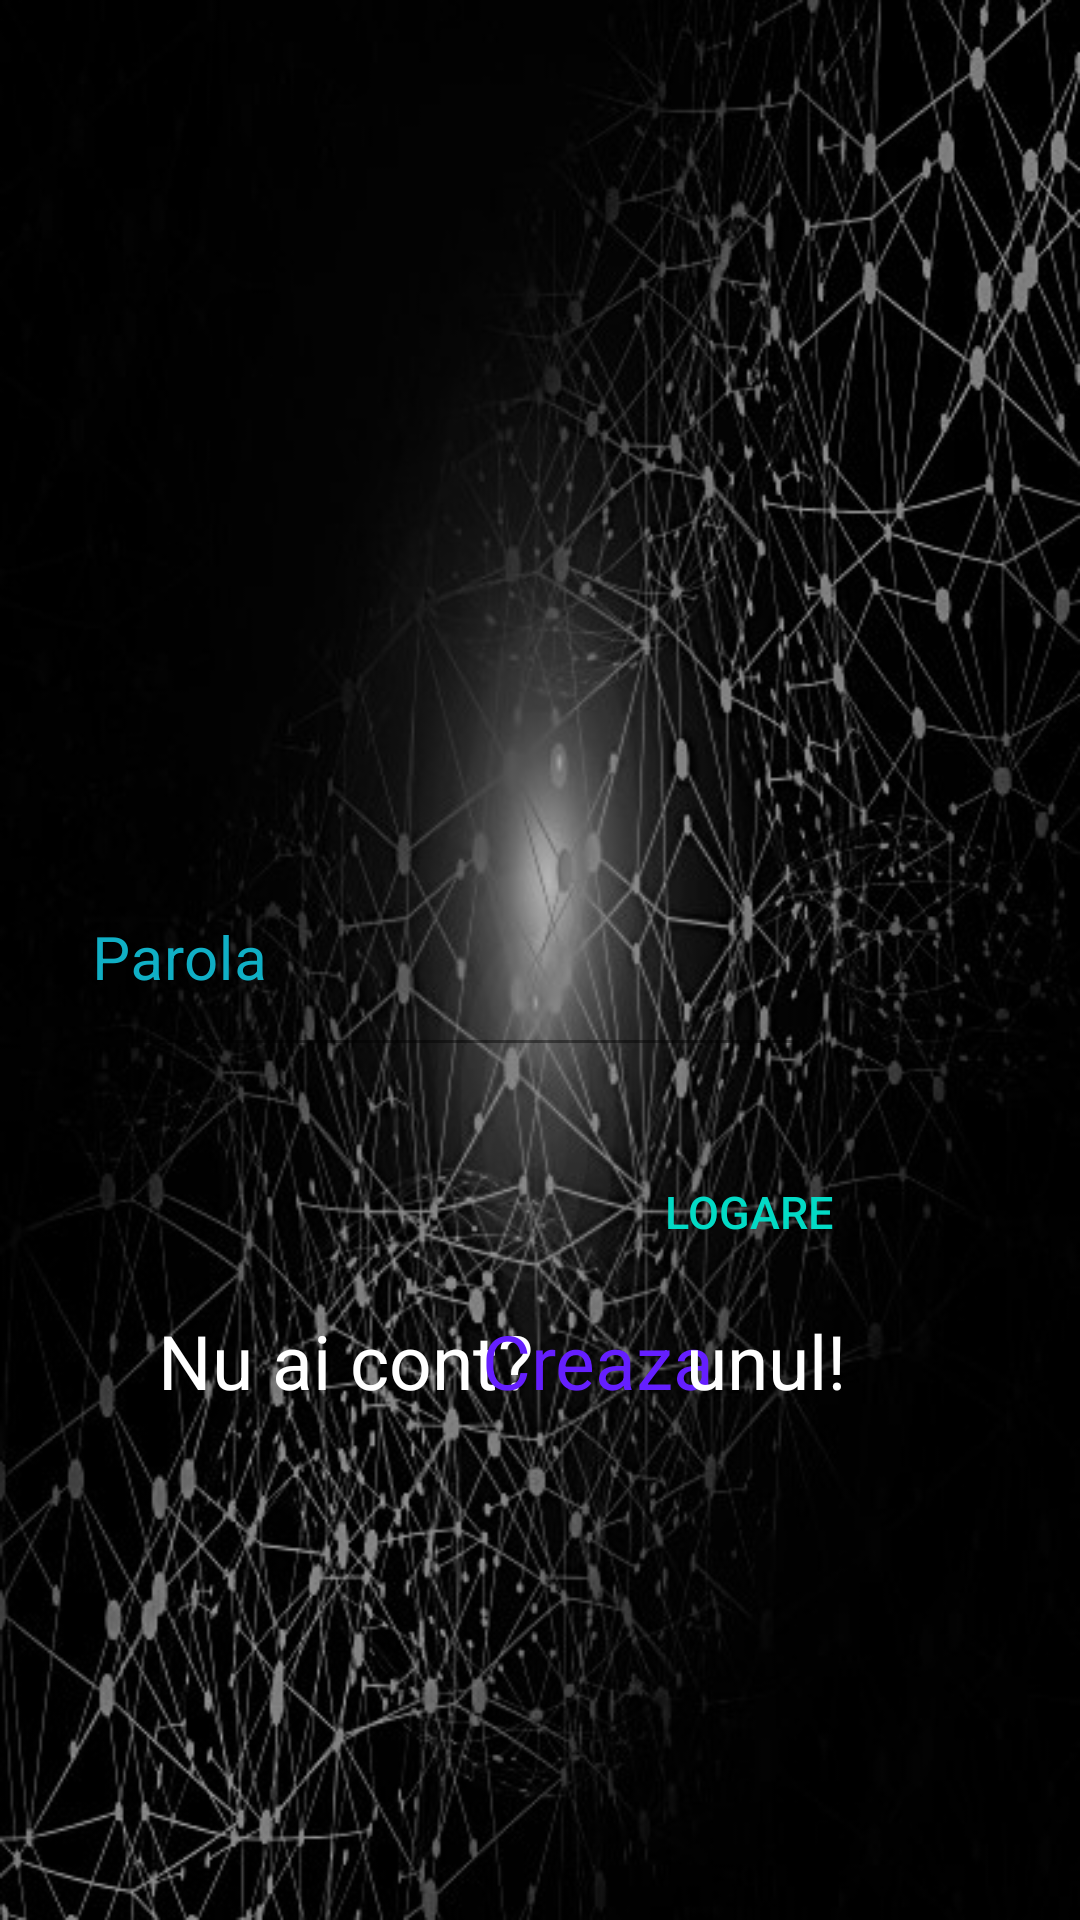

The Android layout XML behind this screen, and the referenced resources:
<!-- AndroidManifest.xml: application theme Theme.ECibCoin -->
<!-- res/layout/activity_logare.xml -->
<?xml version="1.0" encoding="utf-8"?>
<androidx.constraintlayout.widget.ConstraintLayout xmlns:android="http://schemas.android.com/apk/res/android"
    xmlns:app="http://schemas.android.com/apk/res-auto"
    xmlns:tools="http://schemas.android.com/tools"
    android:layout_width="match_parent"
    android:layout_height="match_parent"
    tools:context=".Logare">


    <ImageView
        android:id="@+id/imgViewLoginPage"
        android:layout_width="match_parent"
        android:layout_height="match_parent"
        android:background="@drawable/loginpage"
        android:contentDescription="@string/login_image"
        app:layout_constraintBottom_toBottomOf="parent"
        app:layout_constraintEnd_toEndOf="parent"
        app:layout_constraintHorizontal_bias="0.0"
        app:layout_constraintStart_toStartOf="parent"
        app:layout_constraintTop_toTopOf="parent"
        app:layout_constraintVertical_bias="0.0"
         />

    <com.google.android.material.textfield.TextInputLayout
        android:id="@+id/til_UtilizatorLogare"
        android:layout_width="250dp"
        android:layout_height="wrap_content"
        android:layout_marginStart="40dp"
        android:layout_marginTop="250dp"
        android:layout_marginEnd="121dp"
        android:layout_marginBottom="400dp"
        android:textColorHint="#10AFC5"
        app:layout_constraintBottom_toBottomOf="@+id/imgViewLoginPage"
        app:layout_constraintEnd_toEndOf="@+id/imgViewLoginPage"
        app:layout_constraintStart_toStartOf="@+id/imgViewLoginPage"
        app:layout_constraintTop_toTopOf="parent">

        <com.google.android.material.textfield.TextInputEditText
            android:id="@+id/tietUtilizatorLogare"
            android:layout_width="match_parent"
            android:layout_height="55dp"
            android:background="#00FFFFFF"
            android:hint="@string/utilizator_login_page"
            android:textColor="@color/white"
            android:textSize="20sp" />
    </com.google.android.material.textfield.TextInputLayout>


    <com.google.android.material.textfield.TextInputLayout
        android:id="@+id/til_ParolaParolaLogareUser"
        android:layout_width="250dp"
        android:layout_height="wrap_content"
        android:layout_marginStart="40dp"
        android:layout_marginTop="300dp"
        android:layout_marginEnd="121dp"
        android:layout_marginBottom="300dp"
        android:textColorHint="#10AFC5"
        app:layout_constraintBottom_toBottomOf="@+id/imgViewLoginPage"
        app:layout_constraintEnd_toEndOf="@+id/imgViewLoginPage"
        app:layout_constraintStart_toStartOf="@+id/imgViewLoginPage"
        app:layout_constraintTop_toTopOf="parent">

        <com.google.android.material.textfield.TextInputEditText
            android:id="@+id/tietParolaLogareUser"
            android:layout_width="match_parent"
            android:layout_height="55dp"
            android:background="#00FFFFFF"
            android:hint="@string/parola_logare_user"
            android:inputType="textPassword"
            android:textColor="@color/white"
            android:textSize="20sp" />
    </com.google.android.material.textfield.TextInputLayout>

    <Button
        android:id="@+id/btnLogare_cont"
        android:layout_width="wrap_content"
        android:layout_height="wrap_content"
        android:background="#00FFFFFF"
        android:clickable="true"
        android:focusable="true"
        android:text="@string/logare_in_cont"
        android:textColor="@color/teal_200"
        android:textSize="15sp"
        app:layout_constraintBottom_toBottomOf="parent"
        app:layout_constraintEnd_toEndOf="parent"
        app:layout_constraintHorizontal_bias="0.755"
        app:layout_constraintStart_toStartOf="parent"
        app:layout_constraintTop_toTopOf="parent"
        app:layout_constraintVertical_bias="0.642" />

    <TextView
        android:id="@+id/tvLoginPage"
        android:layout_width="140dp"
        android:layout_height="50dp"
        android:text="@string/nu_ai_cont"
        android:textColor="@color/white"
        android:textSize="25sp"
        app:layout_constraintBottom_toBottomOf="@+id/imgViewLoginPage"
        app:layout_constraintEnd_toEndOf="parent"
        app:layout_constraintHorizontal_bias="0.24"
        app:layout_constraintStart_toStartOf="parent"
        app:layout_constraintTop_toTopOf="parent"
        app:layout_constraintVertical_bias="0.74" />

    <TextView
        android:id="@+id/tvGoToCreateAccPage"
        android:layout_width="140dp"
        android:layout_height="50dp"
        android:text="@string/creati_go_to_create_page"
        android:textColor="#651FFF"
        android:textSize="25sp"
        app:layout_constraintBottom_toBottomOf="@+id/imgViewLoginPage"
        app:layout_constraintEnd_toEndOf="parent"
        app:layout_constraintHorizontal_bias="0.73"
        app:layout_constraintStart_toStartOf="parent"
        app:layout_constraintTop_toTopOf="parent"
        app:layout_constraintVertical_bias="0.74" />

    <TextView
        android:id="@+id/tvLoginPage2"
        android:layout_width="140dp"
        android:layout_height="50dp"
        android:text="@string/unul"
        android:textColor="@color/white"
        android:textSize="25sp"
        app:layout_constraintBottom_toBottomOf="@+id/imgViewLoginPage"
        app:layout_constraintEnd_toEndOf="parent"
        app:layout_constraintHorizontal_bias="1.04"
        app:layout_constraintStart_toStartOf="parent"
        app:layout_constraintTop_toTopOf="parent"
        app:layout_constraintVertical_bias="0.74" />




</androidx.constraintlayout.widget.ConstraintLayout>
<!-- resources referenced by this layout -->
<resources>
  <color name="teal_200">#FF03DAC5</color>
  <color name="white">#FFFFFFFF</color>
  <!-- drawable loginpage: jpg bitmap (drawable, 107821 bytes) -->
  <string name="creati_go_to_create_page">Creaza</string>
  <string name="logare_in_cont">Logare</string>
  <string name="login_image">login image</string>
  <string name="nu_ai_cont">Nu ai cont?</string>
  <string name="parola_logare_user">Parola</string>
  <string name="unul">unul!</string>
  <string name="utilizator_login_page">Utilizator</string>
  <style name="Theme.ECibCoin" parent="Theme.MaterialComponents.DayNight.DarkActionBar">
          
          <item name="colorPrimary">@color/purple_500</item>
          <item name="colorPrimaryVariant">@color/purple_700</item>
          <item name="colorOnPrimary">@color/white</item>
          
          <item name="colorSecondary">@color/teal_200</item>
          <item name="colorSecondaryVariant">@color/teal_700</item>
          <item name="colorOnSecondary">@color/black</item>
          
          <item name="android:statusBarColor" tools:targetApi="l">?attr/colorPrimaryVariant</item>
          
      </style>
  <color name="purple_500">#FF6200EE</color>
  <color name="purple_700">#FF3700B3</color>
  <color name="teal_700">#FF018786</color>
  <color name="black">#FF000000</color>
</resources>
